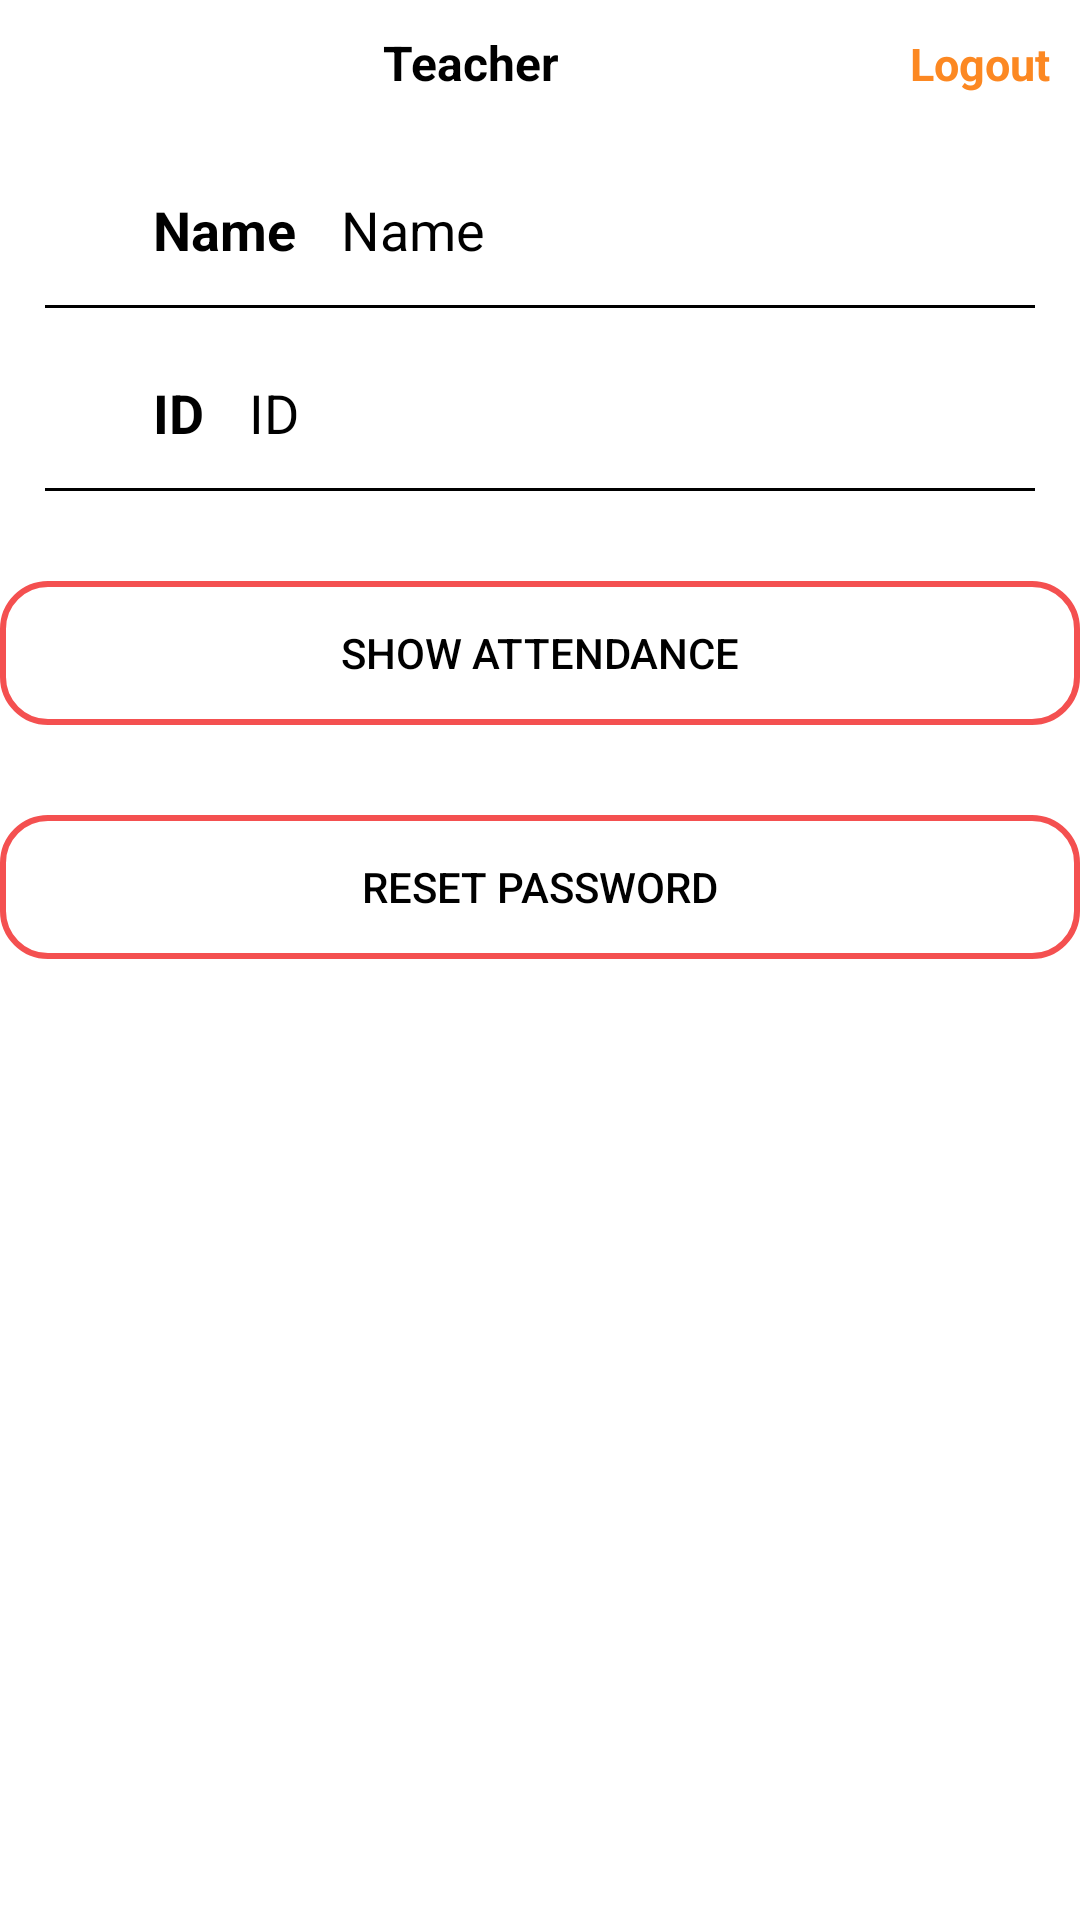

Produce the Android XML layout that renders to this screen, including the resource entries it uses.
<!-- AndroidManifest.xml: application theme Theme.E_Attendece_Application -->
<!-- res/layout/activity_student_home_page.xml -->
<?xml version="1.0" encoding="utf-8"?>
<LinearLayout xmlns:android="http://schemas.android.com/apk/res/android"
    xmlns:app="http://schemas.android.com/apk/res-auto"
    xmlns:tools="http://schemas.android.com/tools"
    android:layout_width="match_parent"
    android:layout_height="match_parent"
    tools:context=".Student_Home_Page"
    android:background="@color/white"
    android:orientation="vertical">
    <include android:id="@+id/include"
        layout="@layout/tool_bar"
        android:layout_height="wrap_content"
        android:layout_width="match_parent"></include>
    <LinearLayout
        android:layout_width="match_parent"
        android:layout_height="wrap_content"
        android:paddingLeft="16dp"
        android:paddingRight="15dp"
        android:layout_marginTop="20dp"
        android:orientation="horizontal"
        android:gravity="center_vertical">


        <ImageView
            android:layout_width="30dp"
            android:layout_height="30dp"
            android:src="@drawable/ic_baseline_person_24"></ImageView>
        <TextView

            android:layout_width="wrap_content"
            android:layout_height="wrap_content"
            android:text="Name"
            android:textSize="18dp"
            android:textColor="@color/black"
            android:textStyle="bold"
            android:layout_marginLeft="5dp"></TextView>
        <TextView
            android:id="@+id/name_student_profile"
            android:layout_width="wrap_content"
            android:layout_height="wrap_content"
            android:text="Name"
            android:layout_marginLeft="15dp"
            android:textSize="18dp"
            android:textColor="@color/black"></TextView>
    </LinearLayout>
    <View
        android:layout_width="match_parent"
        android:layout_height="1dp"
        android:background="@color/black"
        android:layout_marginTop="10dp"
        android:layout_marginRight="15dp"
        android:layout_marginLeft="15dp"></View>
    <LinearLayout
        android:layout_width="match_parent"
        android:layout_height="wrap_content"
        android:paddingLeft="16dp"
        android:paddingRight="15dp"
        android:layout_marginTop="20dp"
        android:orientation="horizontal"
        android:gravity="center_vertical">


        <ImageView
            android:layout_width="30dp"
            android:layout_height="30dp"
            android:src="@drawable/ic_baseline_person_24"></ImageView>
        <TextView

            android:layout_width="wrap_content"
            android:layout_height="wrap_content"
            android:text="ID"
            android:textSize="18dp"
            android:textColor="@color/black"
            android:textStyle="bold"
            android:layout_marginLeft="5dp"></TextView>
        <TextView
            android:id="@+id/id_student_profile"
            android:layout_width="wrap_content"
            android:layout_height="wrap_content"
            android:text="ID"
            android:layout_marginLeft="15dp"
            android:textSize="18dp"
            android:textColor="@color/black"></TextView>
    </LinearLayout>
    <View
        android:layout_width="match_parent"
        android:layout_height="1dp"
        android:background="@color/black"
        android:layout_marginTop="10dp"
        android:layout_marginRight="15dp"
        android:layout_marginLeft="15dp"></View>


    <androidx.appcompat.widget.AppCompatButton
        android:id="@+id/Student_Show_Attendance"
        android:layout_width="match_parent"
        android:layout_height="wrap_content"
        android:layout_marginTop="30dp"
        android:text="Show Attendance"
        android:textColor="@color/black"
        android:background="@drawable/profile_button"
        app:layout_constraintEnd_toEndOf="parent"
        app:layout_constraintHorizontal_bias="0.498"
        app:layout_constraintStart_toStartOf="parent"
        app:layout_constraintTop_toTopOf="parent" />
    <androidx.appcompat.widget.AppCompatButton
        android:id="@+id/Student_reset_password"
        android:layout_width="match_parent"
        android:layout_height="wrap_content"
        android:layout_marginTop="30dp"
        android:text="reset password"
        android:textColor="@color/black"
        android:background="@drawable/profile_button"
        app:layout_constraintEnd_toEndOf="parent"
        app:layout_constraintHorizontal_bias="0.498"
        app:layout_constraintStart_toStartOf="parent"
        app:layout_constraintTop_toTopOf="parent" />
</LinearLayout>
<!-- res/layout/tool_bar.xml (included above) -->
<?xml version="1.0" encoding="utf-8"?>
<RelativeLayout xmlns:android="http://schemas.android.com/apk/res/android"
    android:layout_width="match_parent"
    android:layout_height="match_parent"
    android:orientation="vertical">

    <LinearLayout
        android:layout_width="match_parent"
        android:layout_height="wrap_content"
        android:padding="10dp">

        <TextView
            android:id="@+id/Authentication"
            android:layout_width="0dp"
            android:layout_height="wrap_content"
            android:gravity="center"
            android:layout_weight="1"
            android:textSize="16dp"
            android:text="Teacher"
            android:textColor="@color/black"
            android:textStyle="bold" />


        <TextView
            android:id="@+id/tv_logout"
            android:layout_width="wrap_content"
            android:layout_height="wrap_content"
            android:gravity="center"
            android:textSize="15dp"
            android:text="Logout"
            android:textColor="@color/start"
            android:textStyle="bold"
            android:layout_alignParentRight="true"/>
    </LinearLayout>
</RelativeLayout>
<!-- resources referenced by this layout -->
<resources>
  <color name="black">#FF000000</color>
  <color name="start">#FC8822</color>
  <color name="white">#FFFFFFFF</color>
  <!-- drawable profile_button (drawable) -->
  <?xml version="1.0" encoding="utf-8"?>
  <shape android:shape="rectangle" xmlns:android="http://schemas.android.com/apk/res/android">
  <corners android:radius="15dp"></corners>
      <stroke android:color="#F45050"
          android:width="2dp"></stroke>
  </shape>
  <style name="Theme.E_Attendece_Application" parent="Theme.MaterialComponents.NoActionBar">
          
          <item name="colorPrimary">@color/purple_500</item>
          <item name="colorPrimaryVariant">#000000</item>
          <item name="colorOnPrimary">@color/white</item>
          
          <item name="colorSecondary">@color/teal_200</item>
          <item name="colorSecondaryVariant">@color/teal_700</item>
          <item name="colorOnSecondary">@color/black</item>
          
          <item name="android:statusBarColor" tools:targetApi="l">?attr/colorPrimaryVariant</item>
          
      </style>
  <color name="purple_500">#FF6200EE</color>
  <color name="teal_200">#FF03DAC5</color>
  <color name="teal_700">#FF018786</color>
</resources>
